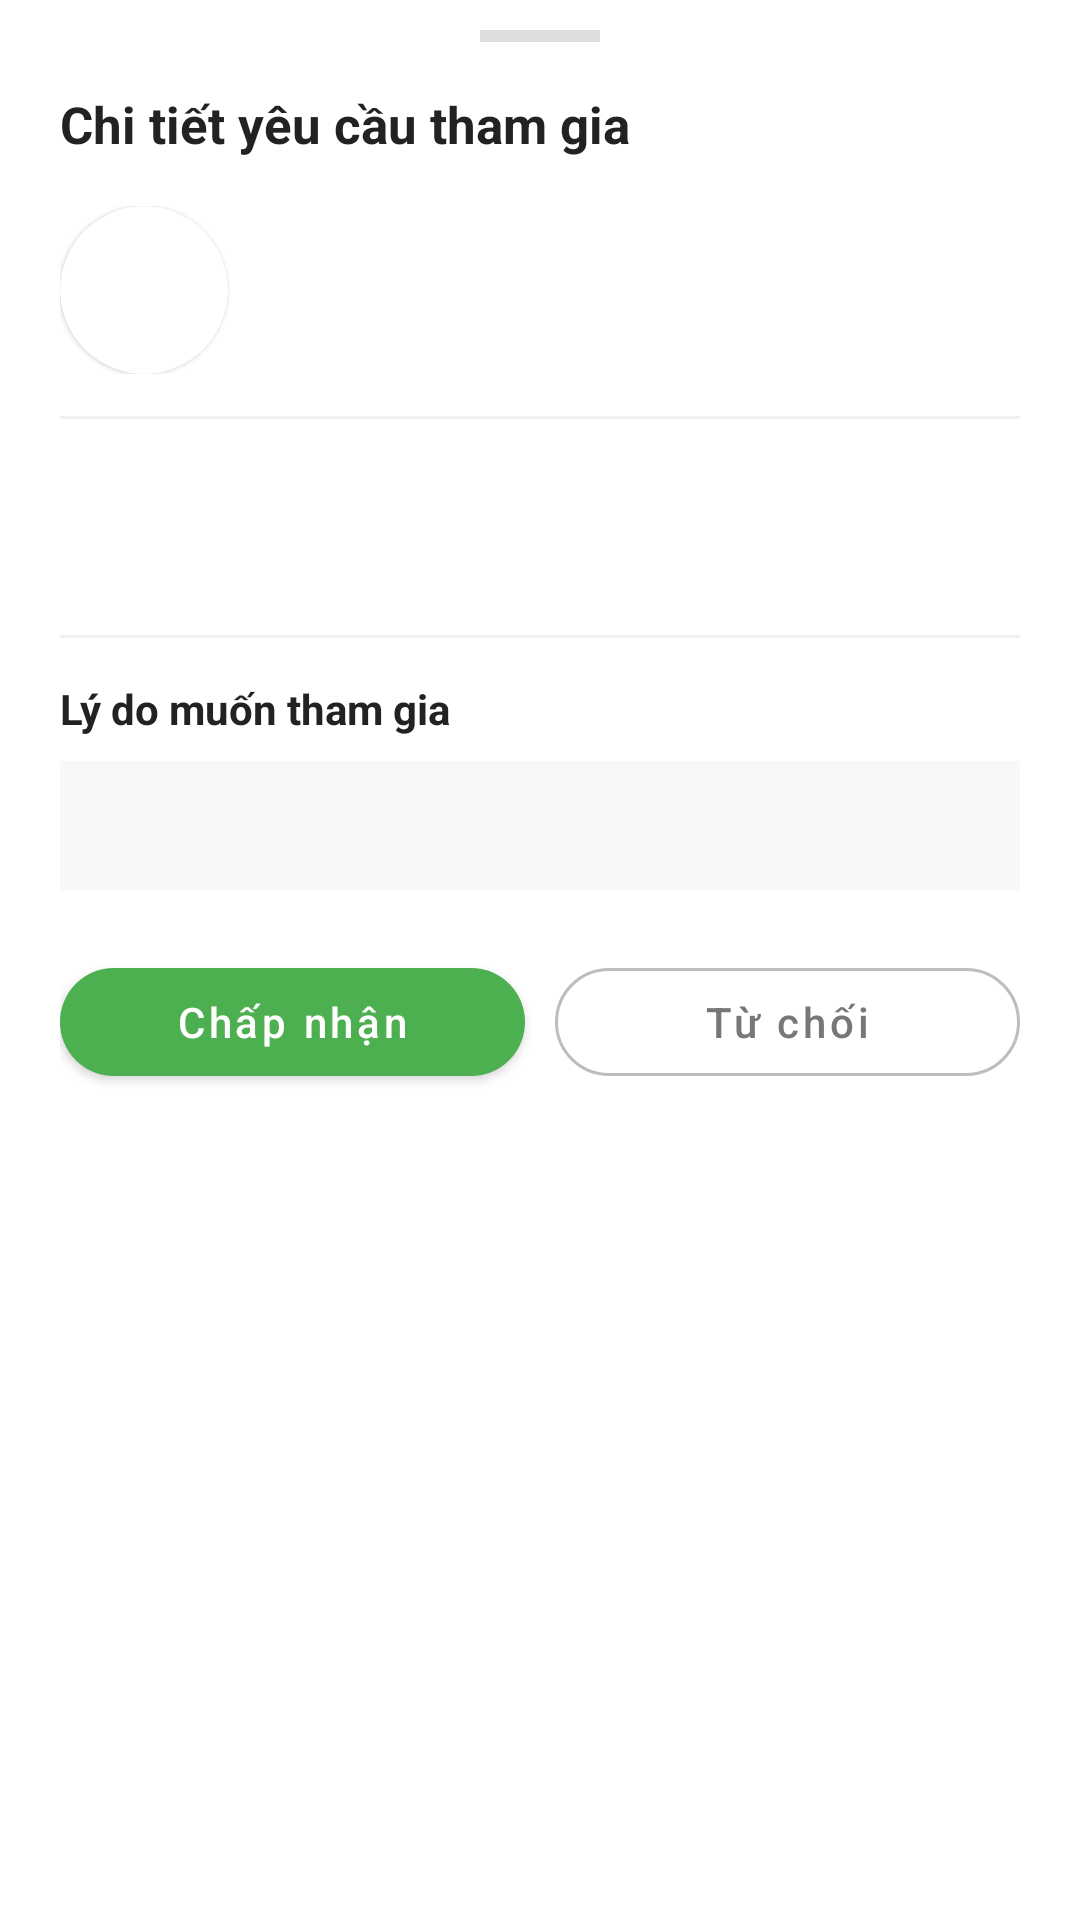

Android layout source for this screen:
<!-- AndroidManifest.xml: application theme Theme.Weconnect -->
<!-- res/layout/bottom_sheet_join_request_detail.xml -->
<?xml version="1.0" encoding="utf-8"?>
<LinearLayout
    xmlns:android="http://schemas.android.com/apk/res/android"
    xmlns:app="http://schemas.android.com/apk/res-auto"
    android:layout_width="match_parent"
    android:layout_height="wrap_content"
    android:orientation="vertical"
    android:paddingBottom="24dp">

    
    <View
        android:layout_width="40dp"
        android:layout_height="4dp"
        android:layout_gravity="center_horizontal"
        android:layout_marginTop="10dp"
        android:layout_marginBottom="16dp"
        android:background="#DDDDDD"
        android:backgroundTint="#DDDDDD" />

    
    <TextView
        android:layout_width="match_parent"
        android:layout_height="wrap_content"
        android:paddingHorizontal="20dp"
        android:text="Chi tiết yêu cầu tham gia"
        android:textColor="#222222"
        android:textSize="17sp"
        android:textStyle="bold" />

    <ScrollView
        android:layout_width="match_parent"
        android:layout_height="wrap_content"
        android:layout_marginTop="16dp"
        android:overScrollMode="ifContentScrolls">

        <LinearLayout
            android:layout_width="match_parent"
            android:layout_height="wrap_content"
            android:orientation="vertical"
            android:paddingHorizontal="20dp">

            
            <LinearLayout
                android:layout_width="match_parent"
                android:layout_height="wrap_content"
                android:gravity="center_vertical"
                android:orientation="horizontal">

                <androidx.cardview.widget.CardView
                    android:layout_width="56dp"
                    android:layout_height="56dp"
                    app:cardCornerRadius="28dp"
                    app:cardElevation="1dp">

                    <ImageView
                        android:id="@+id/ivDetailAvatar"
                        android:layout_width="match_parent"
                        android:layout_height="match_parent"
                        android:scaleType="centerCrop"
                        android:src="@drawable/ic_user_placeholder" />
                </androidx.cardview.widget.CardView>

                <LinearLayout
                    android:layout_width="0dp"
                    android:layout_height="wrap_content"
                    android:layout_marginStart="14dp"
                    android:layout_weight="1"
                    android:orientation="vertical">

                    <TextView
                        android:id="@+id/tvDetailName"
                        android:layout_width="wrap_content"
                        android:layout_height="wrap_content"
                        android:textColor="#222222"
                        android:textSize="16sp"
                        android:textStyle="bold" />

                    <TextView
                        android:id="@+id/tvDetailReputation"
                        android:layout_width="wrap_content"
                        android:layout_height="wrap_content"
                        android:layout_marginTop="3dp"
                        android:textColor="#777777"
                        android:textSize="13sp" />
                </LinearLayout>
            </LinearLayout>

            
            <View
                android:layout_width="match_parent"
                android:layout_height="1dp"
                android:layout_marginVertical="14dp"
                android:background="#F0F0F0" />

            
            <TextView
                android:id="@+id/tvDetailRequesterProvince"
                android:layout_width="wrap_content"
                android:layout_height="wrap_content"
                android:textColor="#444444"
                android:textSize="14sp" />

            
            <TextView
                android:id="@+id/tvDetailActivityProvince"
                android:layout_width="wrap_content"
                android:layout_height="wrap_content"
                android:layout_marginTop="6dp"
                android:textColor="#444444"
                android:textSize="14sp" />

            
            <LinearLayout
                android:id="@+id/layoutDetailWarning"
                android:layout_width="match_parent"
                android:layout_height="wrap_content"
                android:layout_marginTop="12dp"
                android:background="@drawable/bg_warning_badge"
                android:orientation="horizontal"
                android:padding="12dp"
                android:visibility="gone">

                <TextView
                    android:layout_width="match_parent"
                    android:layout_height="wrap_content"
                    android:text="⚠️  Người dùng này đang ở xa địa điểm tổ chức. Hãy xem kỹ lý do trước khi duyệt."
                    android:textColor="#F57C00"
                    android:textSize="13sp" />
            </LinearLayout>

            
            <View
                android:layout_width="match_parent"
                android:layout_height="1dp"
                android:layout_marginVertical="14dp"
                android:background="#F0F0F0" />

            
            <TextView
                android:layout_width="wrap_content"
                android:layout_height="wrap_content"
                android:text="Lý do muốn tham gia"
                android:textColor="#222222"
                android:textSize="14sp"
                android:textStyle="bold" />

            
            <TextView
                android:id="@+id/tvDetailJoinReason"
                android:layout_width="match_parent"
                android:layout_height="wrap_content"
                android:layout_marginTop="8dp"
                android:background="#F8F8F8"
                android:lineSpacingExtra="4dp"
                android:padding="12dp"
                android:textColor="#333333"
                android:textSize="14sp" />

            
            <LinearLayout
                android:layout_width="match_parent"
                android:layout_height="wrap_content"
                android:layout_marginTop="20dp"
                android:orientation="horizontal">

                <com.google.android.material.button.MaterialButton
                    android:id="@+id/btnDetailAccept"
                    style="@style/Widget.MaterialComponents.Button"
                    android:layout_width="0dp"
                    android:layout_height="48dp"
                    android:layout_marginEnd="10dp"
                    android:layout_weight="1"
                    android:text="Chấp nhận"
                    android:textAllCaps="false"
                    android:textSize="14sp"
                    app:backgroundTint="#4CAF50"
                    app:cornerRadius="24dp" />

                <com.google.android.material.button.MaterialButton
                    android:id="@+id/btnDetailReject"
                    style="@style/Widget.MaterialComponents.Button.OutlinedButton"
                    android:layout_width="0dp"
                    android:layout_height="48dp"
                    android:layout_weight="1"
                    android:text="Từ chối"
                    android:textAllCaps="false"
                    android:textColor="#777777"
                    android:textSize="14sp"
                    app:cornerRadius="24dp"
                    app:strokeColor="#BDBDBD"
                    app:strokeWidth="1dp" />
            </LinearLayout>

        </LinearLayout>
    </ScrollView>
</LinearLayout>
<!-- resources referenced by this layout -->
<resources>
  <style name="Theme.Weconnect" parent="Theme.MaterialComponents.DayNight.NoActionBar">
          <item name="materialAlertDialogTheme">@style/Dialog.App</item>
      </style>
  <style name="Dialog.App" parent="ThemeOverlay.MaterialComponents.MaterialAlertDialog">
          <item name="alertDialogStyle">@style/MaterialAlertDialog.App</item>
          <item name="buttonBarNegativeButtonStyle">@style/Dialog.App.ButtonNegative</item>
          <item name="buttonBarPositiveButtonStyle">@style/Dialog.App.ButtonPositive</item>
          <item name="buttonBarNeutralButtonStyle">@style/Dialog.App.ButtonNeutral</item>
      </style>
  <style name="MaterialAlertDialog.App" parent="MaterialAlertDialog.MaterialComponents">
          <item name="shapeAppearance">@style/ShapeAppearance.App.Dialog</item>
          <item name="backgroundTint">@color/card_surface</item>
          <item name="strokeColor">@color/secondary_pink</item>
          <item name="strokeWidth">1dp</item>
      </style>
  <style name="Dialog.App.ButtonNegative" parent="Widget.MaterialComponents.Button.TextButton.Dialog">
          <item name="android:textColor">@color/primary_pink</item>
          <item name="android:fontFamily">sans-serif-medium</item>
      </style>
  <style name="Dialog.App.ButtonPositive" parent="Widget.MaterialComponents.Button.TextButton.Dialog">
          <item name="android:textColor">@color/primary_pink</item>
          <item name="android:textStyle">bold</item>
          <item name="android:fontFamily">sans-serif-medium</item>
      </style>
  <style name="Dialog.App.ButtonNeutral" parent="Widget.MaterialComponents.Button.TextButton.Dialog">
          <item name="android:textColor">@color/text_secondary</item>
          <item name="android:fontFamily">sans-serif-medium</item>
      </style>
  <style name="ShapeAppearance.App.Dialog" parent="">
          <item name="cornerFamily">rounded</item>
          <item name="cornerSize">20dp</item>
      </style>
  <color name="card_surface">#FFFFFF</color>
  <color name="secondary_pink">#FFE6EB</color>
  <color name="primary_pink">#FF4D6D</color>
  <color name="text_secondary">#757575</color>
</resources>
